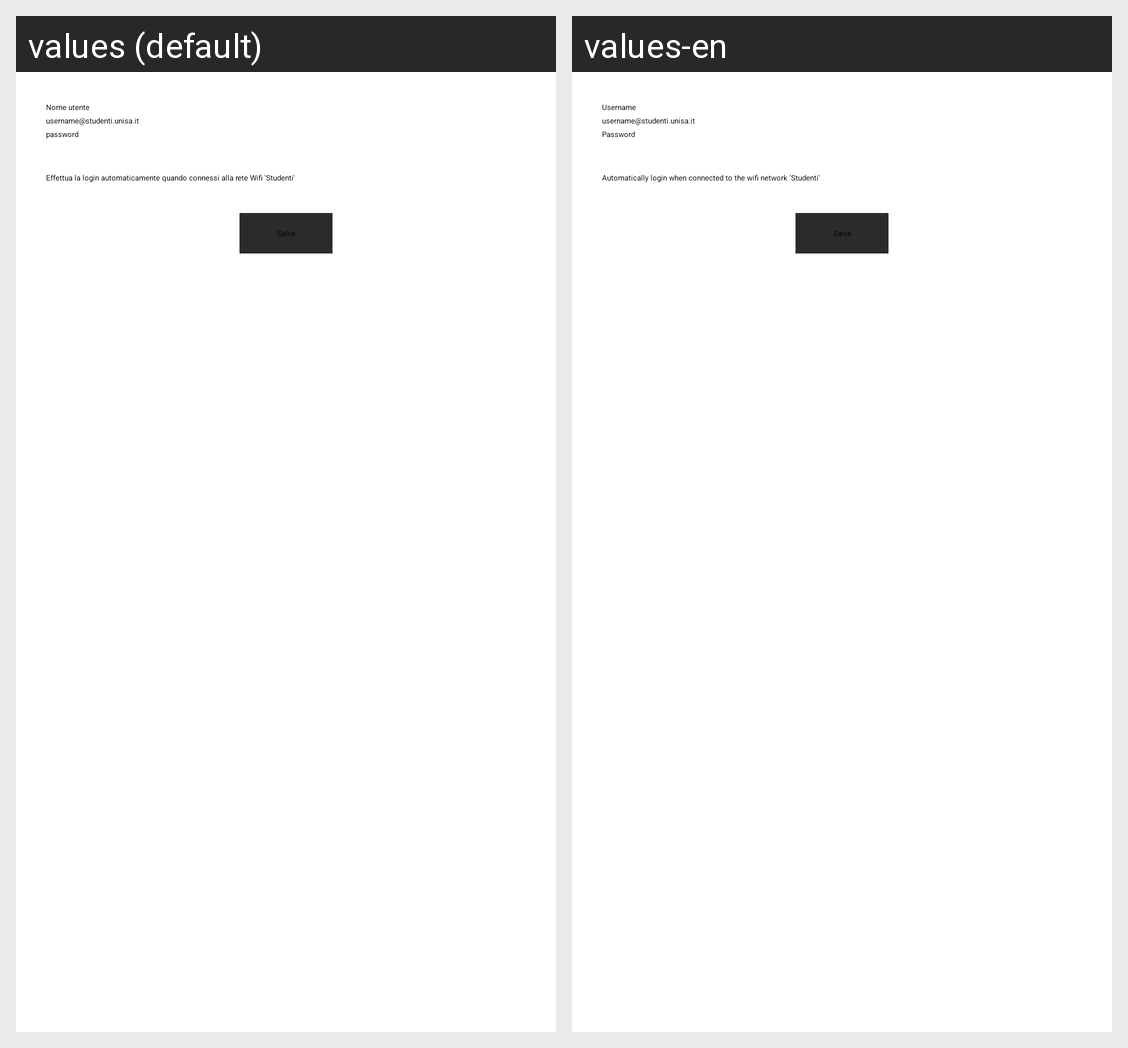

Here is an Android app screen in its default locale and in the app's own translations. Write out the translated-string differences for the strings that appear on this screen.
Android screen res/layout/wifi_setting.xml rendered under 2 locales, left to right: values (default), values-en. Device: Nexus 5 (rendered at 1080×1920; each locale shown at half size, 540×960, under a caption strip naming it); theme MyTheme_Orangy.
Strings drawn on this screen, with the default value and each locale's value (text and hints the layout hard-codes, and strings that could not be matched under every locale, appear in the picture but are not listed):

username
  values: Nome utente
  values-en: Username

unisa_mail
  values: username@studenti.unisa.it
  values-en: username@studenti.unisa.it  [not translated; the default value is used]

password
  values: password
  values-en: Password

login_automatica
  values: Effettua la login automaticamente quando connessi alla rete Wifi 'Studenti'
  values-en: Automatically login when connected to the wifi network 'Studenti'

save
  values: Salva
  values-en: Salva
